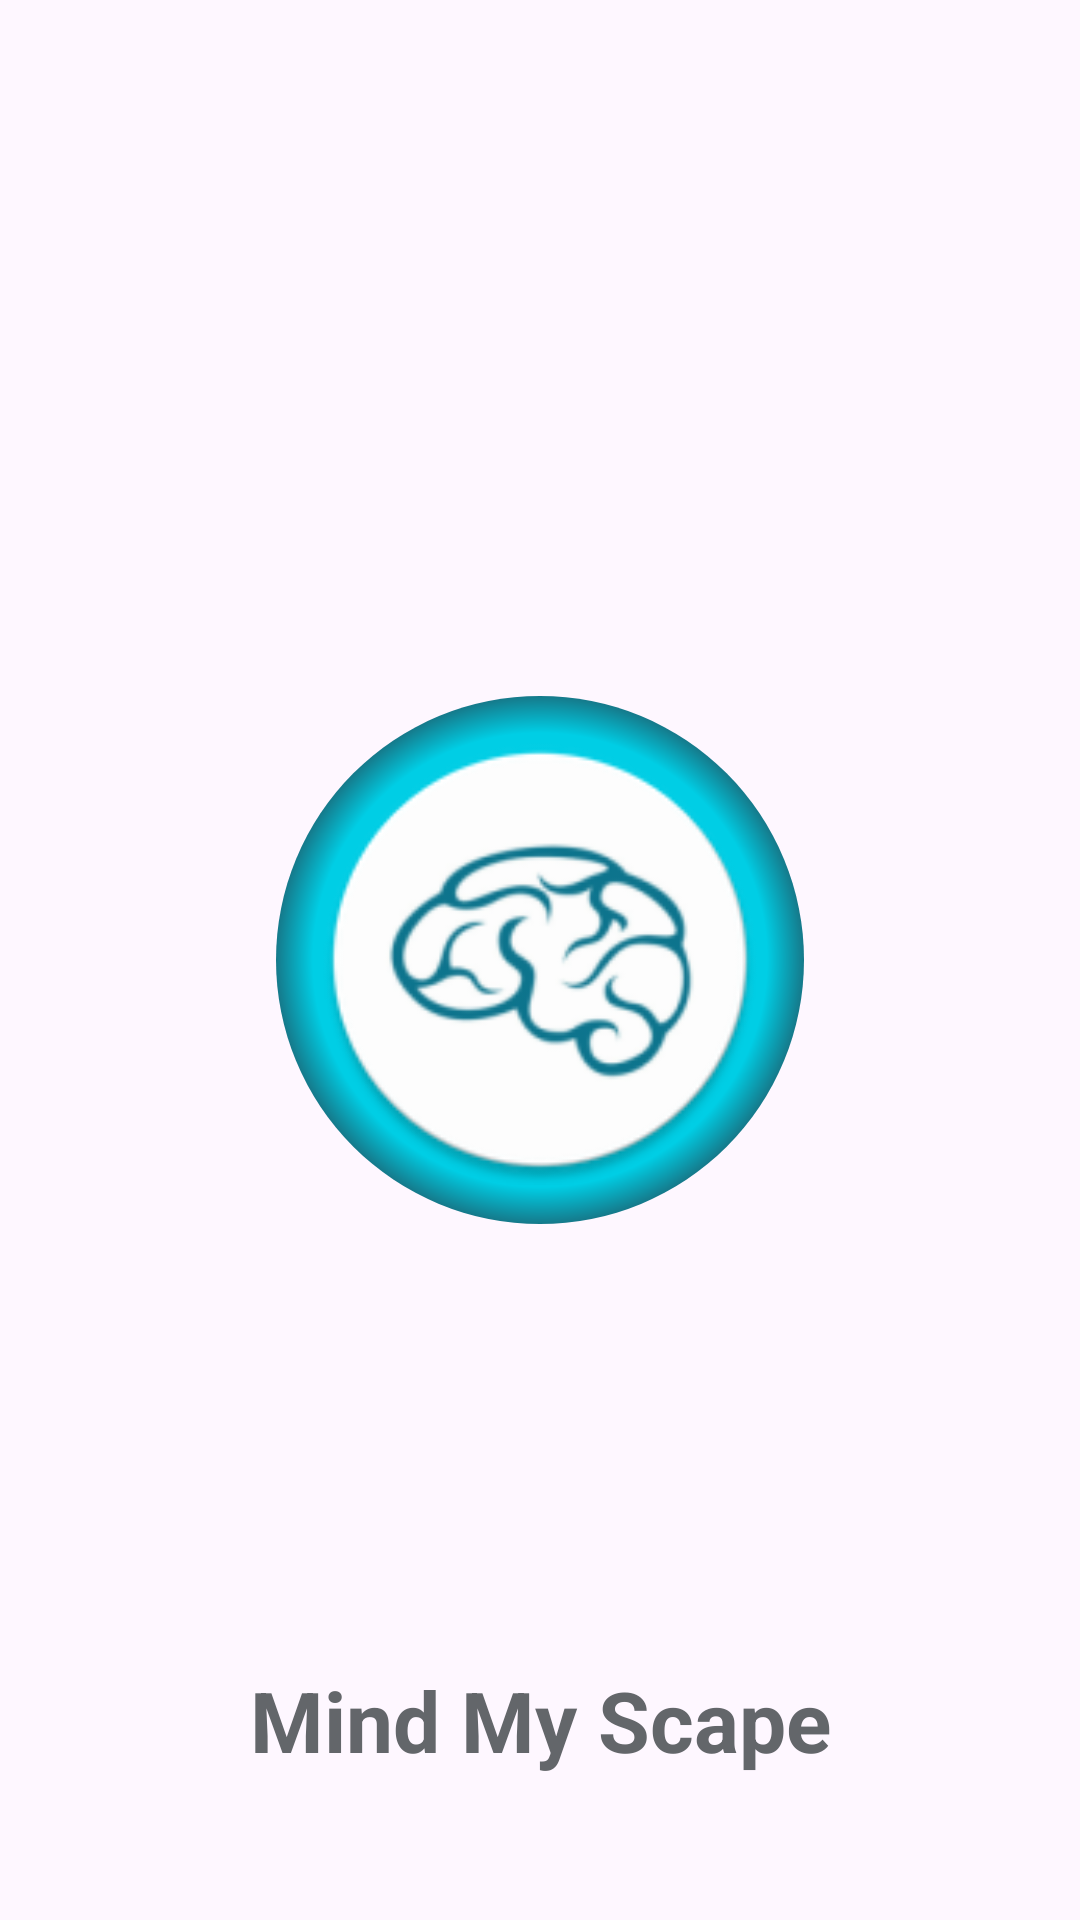

The Android layout XML behind this screen, and the referenced resources:
<!-- AndroidManifest.xml: application theme Theme.MindMyScape -->
<!-- res/layout/fragment_splash.xml -->
<?xml version="1.0" encoding="utf-8"?>
<androidx.constraintlayout.widget.ConstraintLayout
    xmlns:android="http://schemas.android.com/apk/res/android"
    xmlns:app="http://schemas.android.com/apk/res-auto"
    xmlns:tools="http://schemas.android.com/tools"
    android:layout_width="match_parent"
    android:layout_height="match_parent"
    tools:context=".ui.MainActivity">

    <com.google.android.material.imageview.ShapeableImageView
        android:id="@+id/shapeableImageView1"
        android:layout_width="176dp"
        android:layout_height="176dp"
        android:src="@drawable/icon_backgrond"
        app:layout_constraintBottom_toBottomOf="parent"
        app:layout_constraintEnd_toEndOf="parent"
        app:layout_constraintStart_toStartOf="parent"
        app:layout_constraintTop_toTopOf="parent" />

    <com.google.android.material.imageview.ShapeableImageView
        android:id="@+id/shapeableImageView2"
        android:layout_width="150dp"
        android:layout_height="150dp"
        android:src="@mipmap/ic_launcher_round"
        app:shapeAppearance="@style/imageViewRounded"
        app:layout_constraintBottom_toBottomOf="parent"
        app:layout_constraintEnd_toEndOf="parent"
        app:layout_constraintStart_toStartOf="parent"
        app:layout_constraintTop_toTopOf="parent" />

    <TextView
        android:id="@+id/build_it_cr"
        android:layout_width="wrap_content"
        android:layout_height="wrap_content"
        android:layout_marginBottom="48dp"
        android:text="@string/app_name"
        android:textColor="#63666A"
        android:textSize="28sp"
        android:textStyle="bold"
        app:layout_constraintBottom_toBottomOf="parent"
        app:layout_constraintEnd_toEndOf="parent"
        app:layout_constraintStart_toStartOf="parent" />

</androidx.constraintlayout.widget.ConstraintLayout>
<!-- resources referenced by this layout -->
<resources>
  <!-- drawable icon_backgrond (drawable) -->
  <vector xmlns:android="http://schemas.android.com/apk/res/android"
      xmlns:aapt="http://schemas.android.com/aapt"
      android:width="176dp"
      android:height="176dp"
      android:viewportWidth="176"
      android:viewportHeight="176">
      <path
          android:pathData="M88,88m-88,0a88,88 0,1 1,176 0a88,88 0,1 1,-176 0">
          <aapt:attr name="android:fillColor">
              <gradient
                  android:centerX="88"
                  android:centerY="88"
                  android:gradientRadius="154.5"
                  android:type="radial">
                  <item android:offset="0.49" android:color="#00CEE5"/>
                  <item android:offset="0.64" android:color="#FF282E3A"/>
              </gradient>
          </aapt:attr>
      </path>
  </vector>
  <!-- mipmap ic_launcher_round: webp bitmap (mipmap-hdpi, 3762 bytes) -->
  <string name="app_name">Mind My Scape</string>
  <style name="Theme.MindMyScape" parent="Base.Theme.MindMyScape" />
  <style name="Base.Theme.MindMyScape" parent="Theme.Material3.DayNight.NoActionBar">
          
          
      </style>
</resources>
